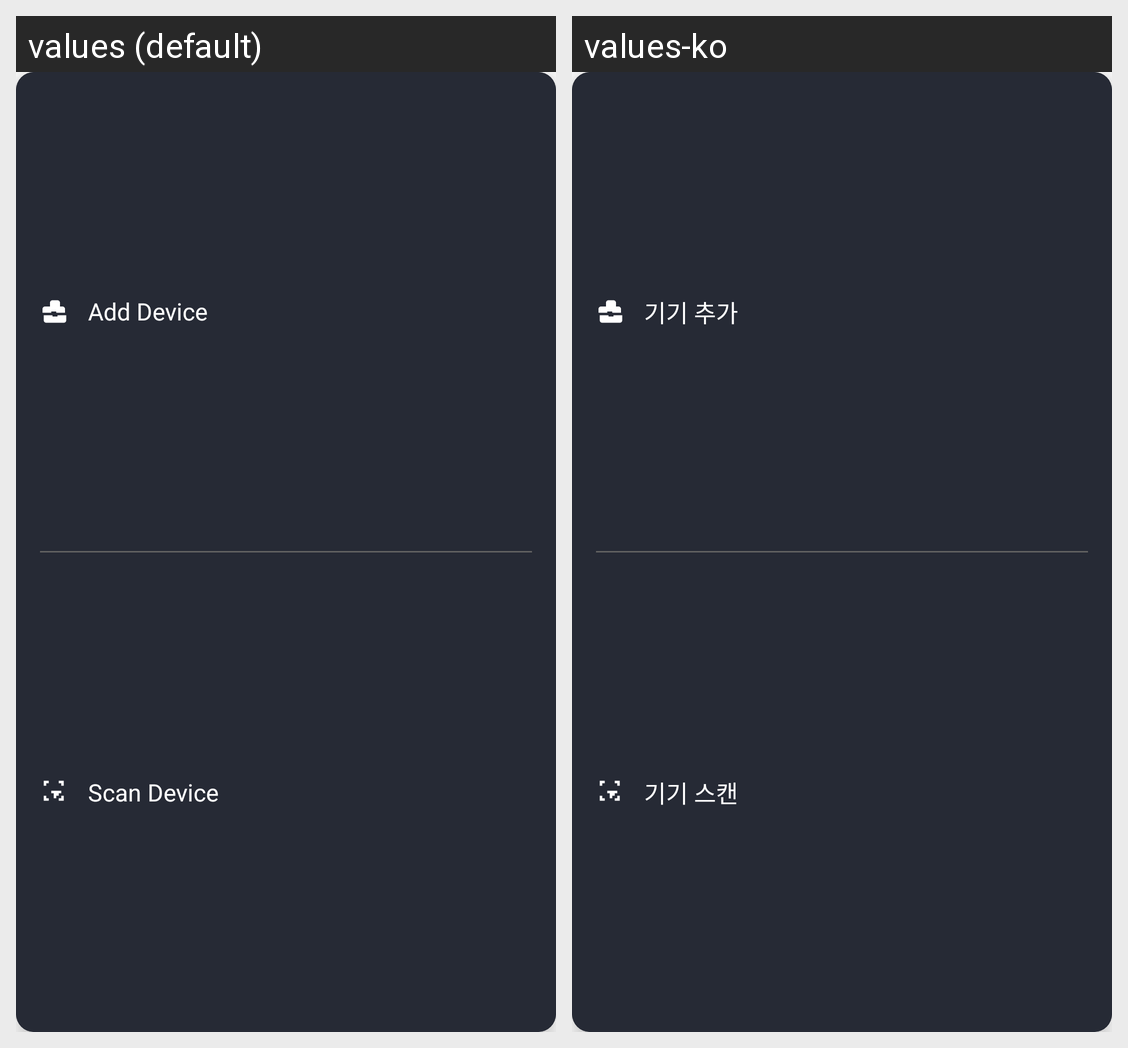

Translations of the strings shown on this Android screen, per locale in the grid:
Android screen res/layout/popup_add_device_menu.xml rendered under 2 locales, left to right: values (default), values-ko. Device: Nexus 5 (rendered at 1080×1920; each locale shown at half size, 540×960, under a caption strip naming it); theme Theme.SmartHome.
Strings drawn on this screen, with the default value and each locale's value (text and hints the layout hard-codes, and strings that could not be matched under every locale, appear in the picture but are not listed):

add_device
  values: Add Device
  values-ko: 기기 추가

scan_device
  values: Scan Device
  values-ko: 기기 스캔
